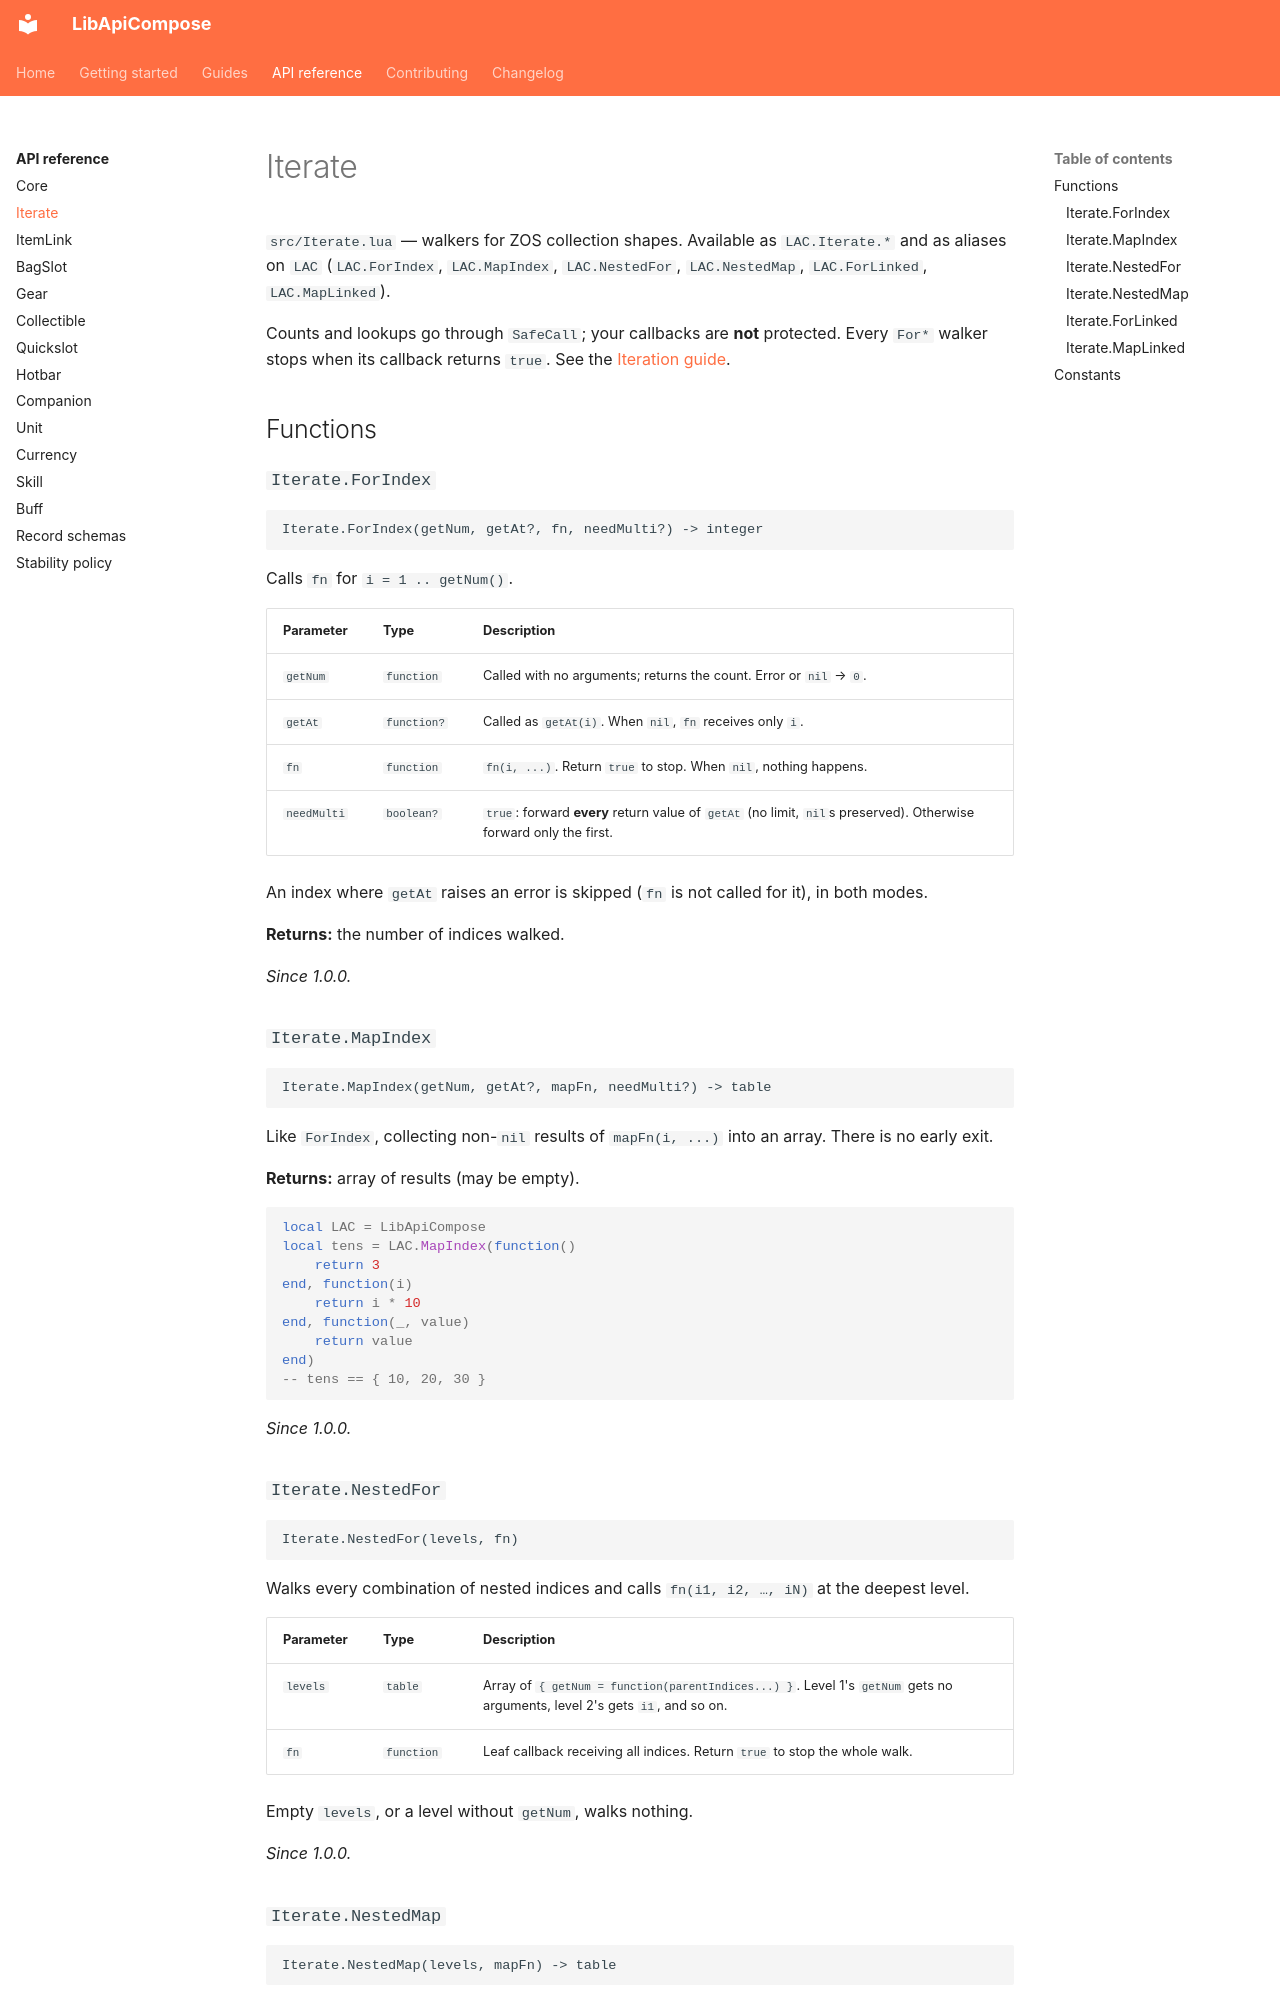

repository: solaegis/lib-api-compose · page: reference/iterate/index.html · generator: mkdocs

# Iterate

`src/Iterate.lua` — walkers for ZOS collection shapes. Available as `LAC.Iterate.*` and as aliases on `LAC`
(`LAC.ForIndex`, `LAC.MapIndex`, `LAC.NestedFor`, `LAC.NestedMap`, `LAC.ForLinked`, `LAC.MapLinked`).

Counts and lookups go through `SafeCall`; your callbacks are **not** protected. Every `For*` walker stops when
its callback returns `true`. See the [Iteration guide](../guides/iteration.md).

## Functions

### `Iterate.ForIndex`

```text
Iterate.ForIndex(getNum, getAt?, fn, needMulti?) -> integer
```

Calls `fn` for `i = 1 .. getNum()`.

| Parameter | Type | Description |
|---|---|---|
| `getNum` | `function` | Called with no arguments; returns the count. Error or `nil` → `0`. |
| `getAt` | `function?` | Called as `getAt(i)`. When `nil`, `fn` receives only `i`. |
| `fn` | `function` | `fn(i, ...)`. Return `true` to stop. When `nil`, nothing happens. |
| `needMulti` | `boolean?` | `true`: forward **every** return value of `getAt` (no limit, `nil`s preserved). Otherwise forward only the first. |

An index where `getAt` raises an error is skipped (`fn` is not called for it), in both modes.

**Returns:** the number of indices walked.

*Since 1.0.0.*

### `Iterate.MapIndex`

```text
Iterate.MapIndex(getNum, getAt?, mapFn, needMulti?) -> table
```

Like `ForIndex`, collecting non-`nil` results of `mapFn(i, ...)` into an array. There is no early exit.

**Returns:** array of results (may be empty).

```lua
local LAC = LibApiCompose
local tens = LAC.MapIndex(function()
    return 3
end, function(i)
    return i * 10
end, function(_, value)
    return value
end)
-- tens == { 10, 20, 30 }
```

*Since 1.0.0.*

### `Iterate.NestedFor`

```text
Iterate.NestedFor(levels, fn)
```

Walks every combination of nested indices and calls `fn(i1, i2, …, iN)` at the deepest level.

| Parameter | Type | Description |
|---|---|---|
| `levels` | `table` | Array of `{ getNum = function(parentIndices...) }`. Level 1's `getNum` gets no arguments, level 2's gets `i1`, and so on. |
| `fn` | `function` | Leaf callback receiving all indices. Return `true` to stop the whole walk. |

Empty `levels`, or a level without `getNum`, walks nothing.

*Since 1.0.0.*
